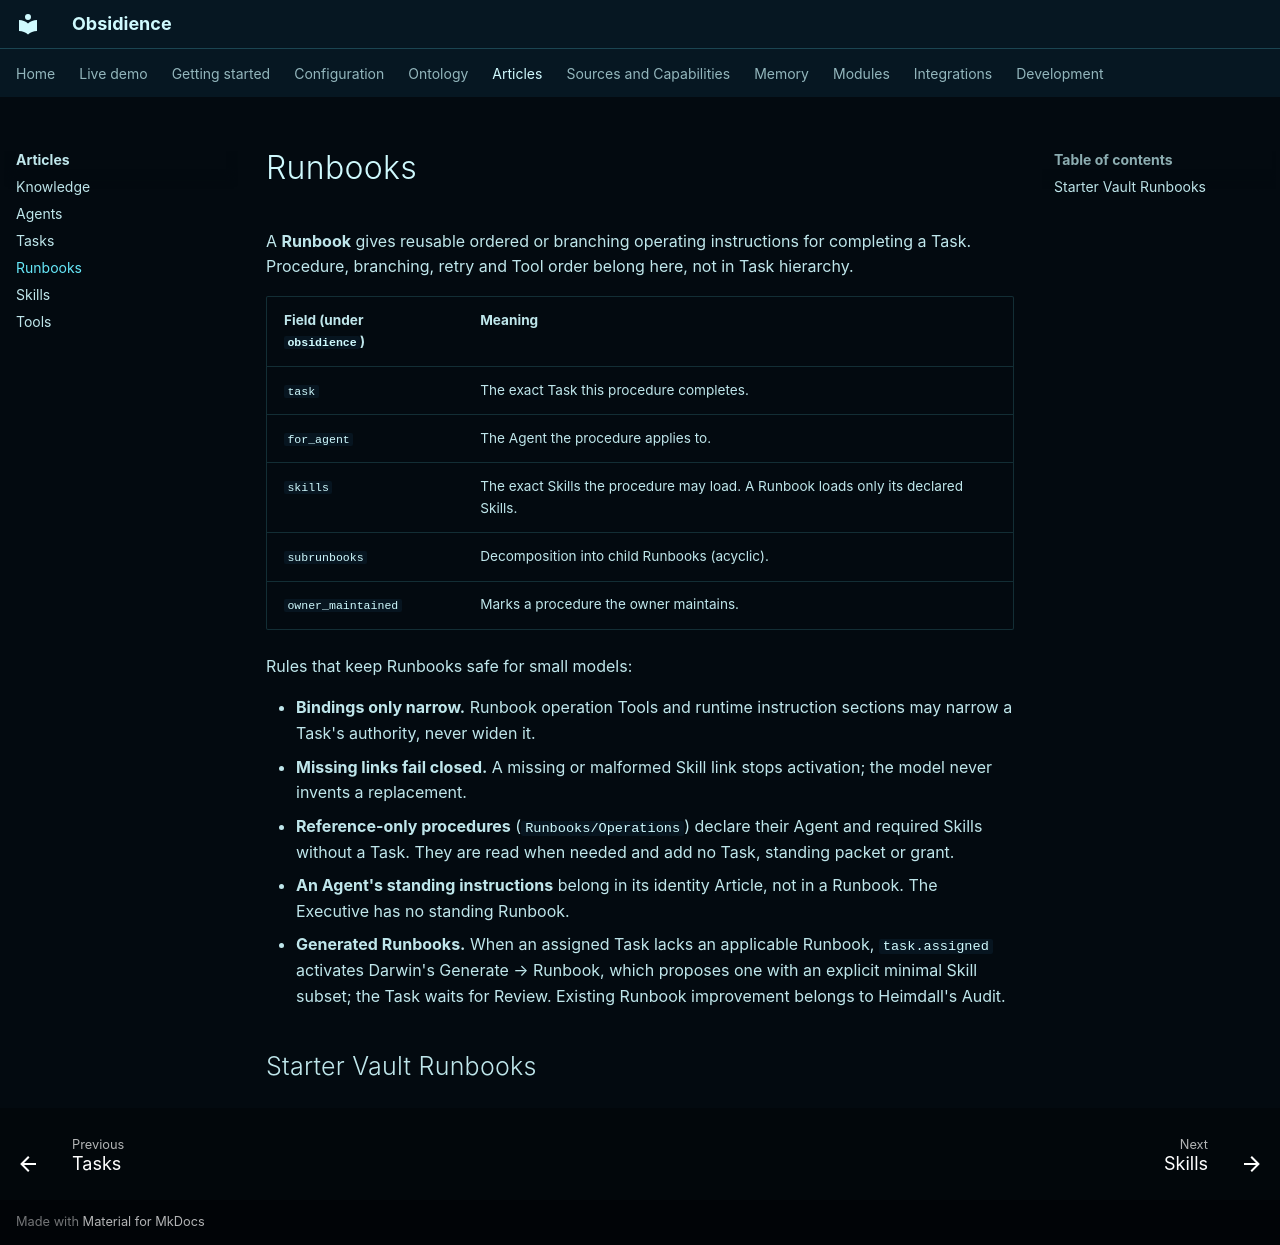

repository: Resource-Hacker/obsidience · page: articles/runbooks/index.html · generator: mkdocs

# Runbooks

A **Runbook** gives reusable ordered or branching operating instructions for
completing a Task. Procedure, branching, retry and Tool order belong here, not
in Task hierarchy.

| Field (under `obsidience`) | Meaning |
| --- | --- |
| `task` | The exact Task this procedure completes. |
| `for_agent` | The Agent the procedure applies to. |
| `skills` | The exact Skills the procedure may load. A Runbook loads only its declared Skills. |
| `subrunbooks` | Decomposition into child Runbooks (acyclic). |
| `owner_maintained` | Marks a procedure the owner maintains. |

Rules that keep Runbooks safe for small models:

- **Bindings only narrow.** Runbook operation Tools and runtime instruction
  sections may narrow a Task's authority, never widen it.
- **Missing links fail closed.** A missing or malformed Skill link stops
  activation; the model never invents a replacement.
- **Reference-only procedures** (`Runbooks/Operations`) declare their Agent and
  required Skills without a Task. They are read when needed and add no Task,
  standing packet or grant.
- **An Agent's standing instructions** belong in its identity Article, not in
  a Runbook. The Executive has no standing Runbook.
- **Generated Runbooks.** When an assigned Task lacks an applicable Runbook,
  `task.assigned` activates Darwin's Generate → Runbook, which proposes one with
  an explicit minimal Skill subset; the Task waits for Review. Existing Runbook
  improvement belongs to Heimdall's Audit.

## Starter Vault Runbooks

<!-- catalogue:runbooks -->
